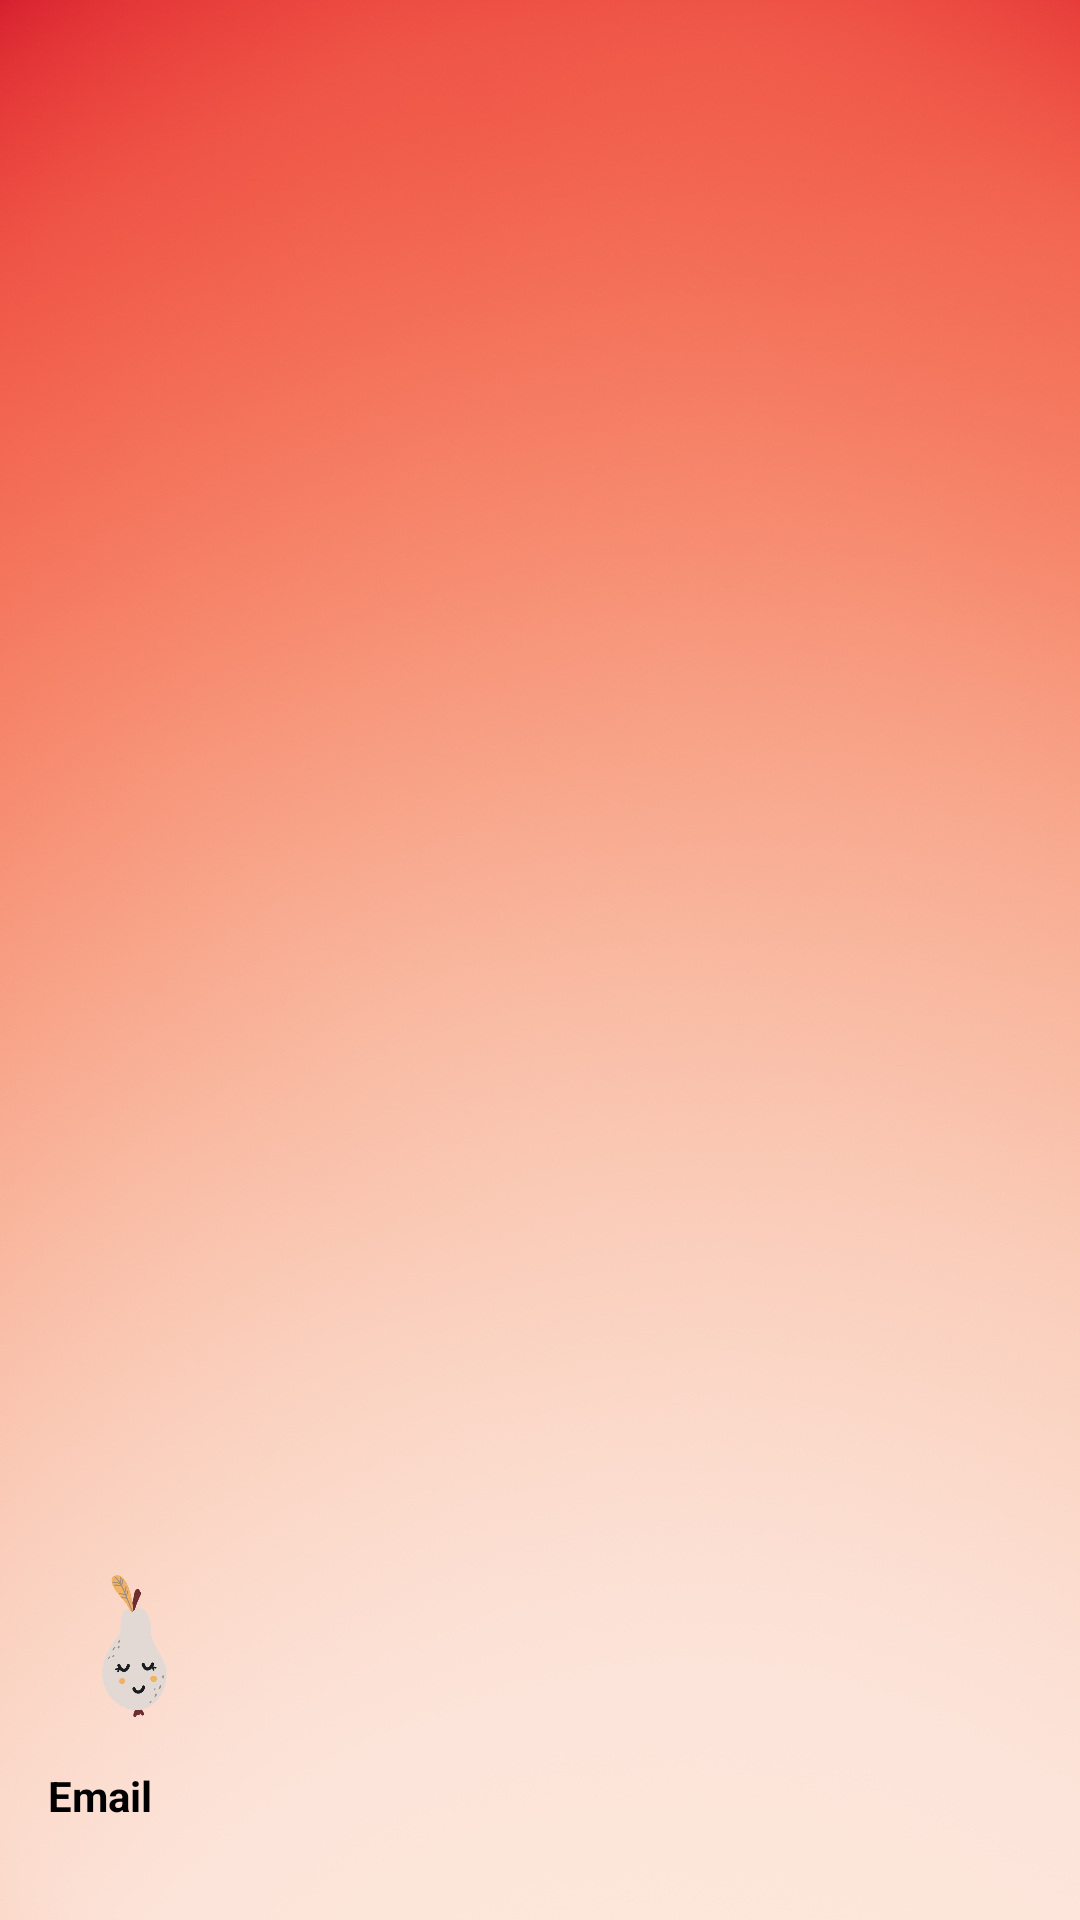

Produce the Android XML layout that renders to this screen, including the resource entries it uses.
<!-- AndroidManifest.xml: application theme Theme.NutriMatev1 -->
<!-- res/layout/nav_header.xml -->
<?xml version="1.0" encoding="utf-8"?>
<LinearLayout
    xmlns:android="http://schemas.android.com/apk/res/android"
    android:orientation="vertical"
    android:layout_width="match_parent"
    android:layout_height="176dp"
    android:background="@drawable/fondo"
    android:gravity="bottom"
    android:padding="16dp"
    android:theme="@style/ThemeOverlay.AppCompat.Dark">

    <ImageView
        android:layout_width="57dp"
        android:layout_height="60dp"
        android:layout_marginBottom="10dp"
        android:src="@drawable/icono_sin_fondo" />

    <TextView
        android:id="@+id/textMedEmailNav"
        android:layout_width="wrap_content"
        android:layout_height="wrap_content"
        android:text="Email"
        android:textColor="@color/black"
        android:textStyle="bold"
        android:textSize="14sp"
        android:layout_marginBottom="16dp"/>

</LinearLayout>
<!-- resources referenced by this layout -->
<resources>
  <color name="black">#FF000000</color>
  <!-- drawable fondo: jpg bitmap (drawable, 453636 bytes) -->
  <!-- drawable icono_sin_fondo: png bitmap (drawable, 122239 bytes) -->
  <style name="Theme.NutriMatev1" parent="Base.Theme.NutriMatev1" />
  <style name="Base.Theme.NutriMatev1" parent="Theme.Material3.DayNight.NoActionBar">
          
           <item name="colorPrimary">@color/primary</item>
          <item name="colorPrimaryVariant">@color/primaryVariant</item>
          <item name="android:statusBarColor">@color/primary</item>
  
  
      </style>
  <color name="primary">#f5e9dc</color>
  <color name="primaryVariant">#cc7d28</color>
</resources>
